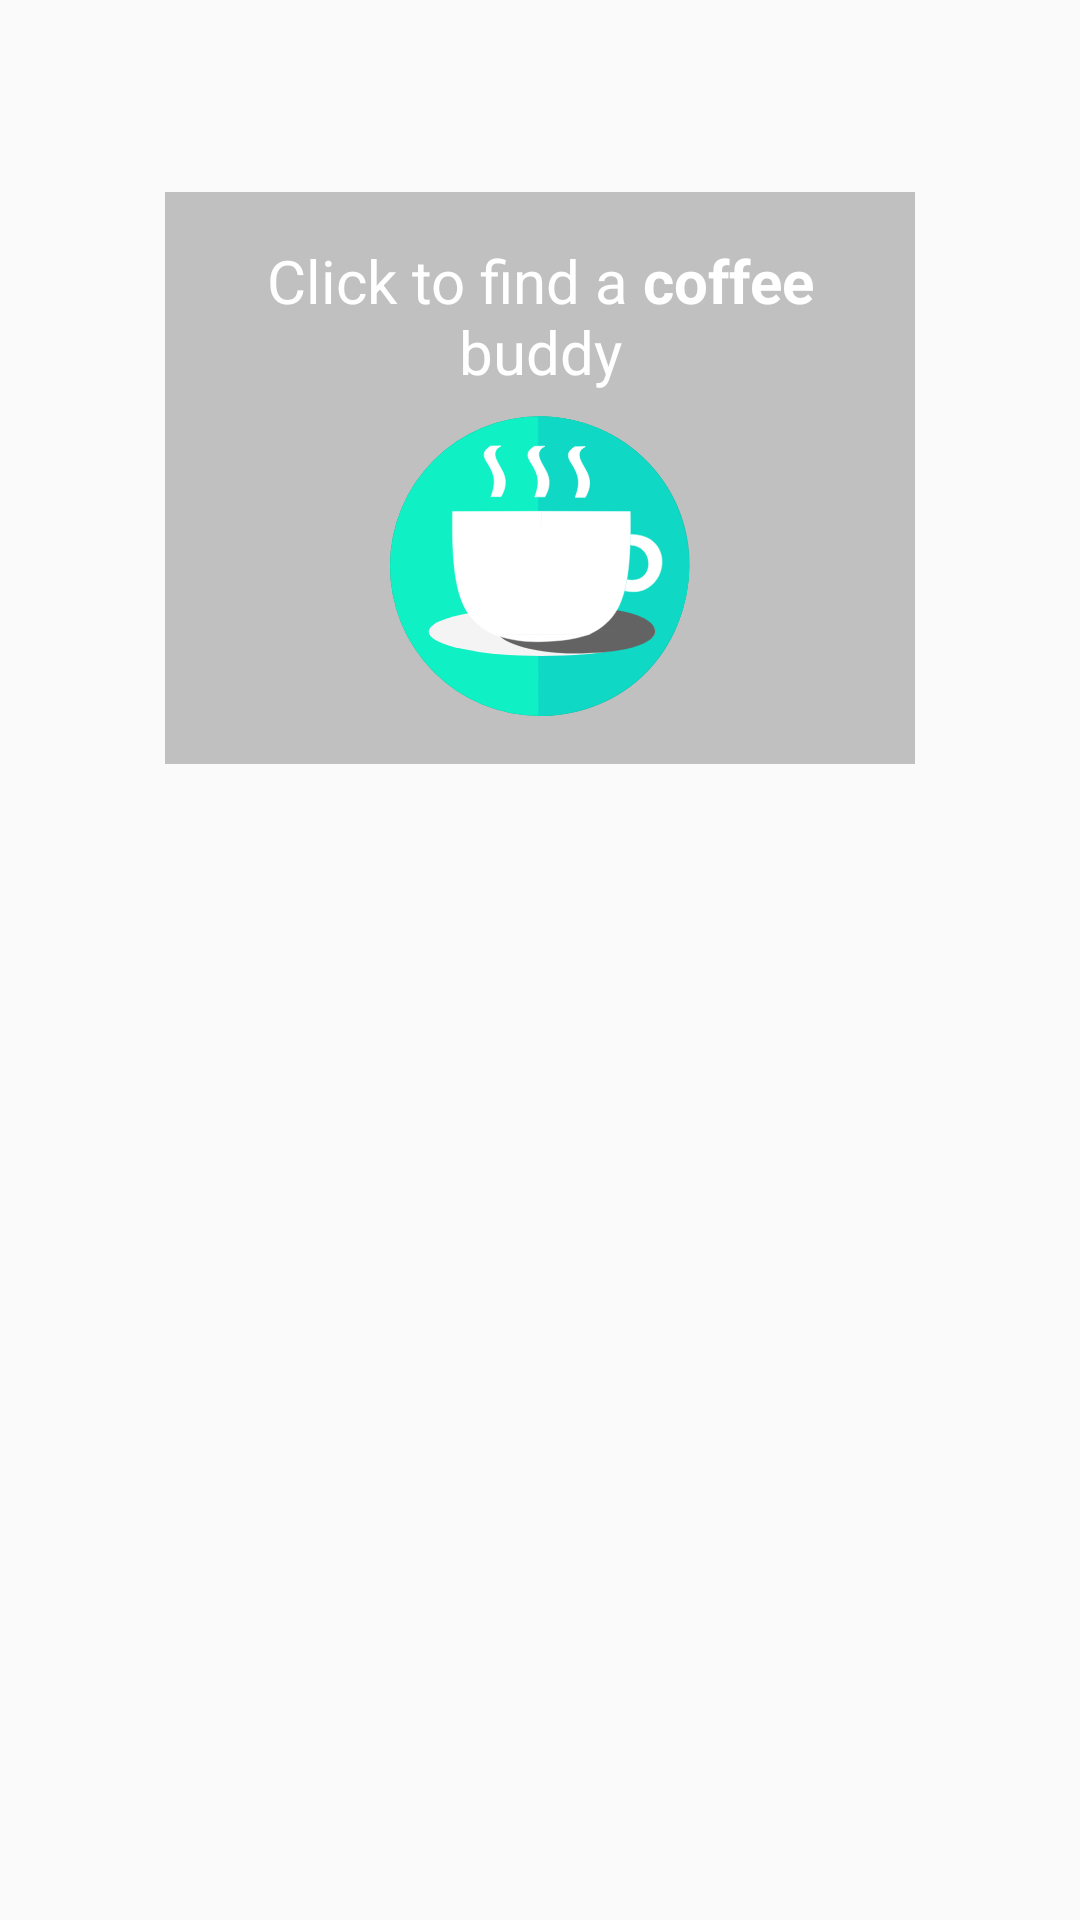

Reconstruct the res/layout file that produces this screen, plus the resources it refers to.
<!-- AndroidManifest.xml: application theme AppTheme -->
<!-- res/layout/fragment_search_overlay.xml -->
<?xml version="1.0" encoding="utf-8"?>
<android.support.constraint.ConstraintLayout xmlns:android="http://schemas.android.com/apk/res/android"
    xmlns:app="http://schemas.android.com/apk/res-auto"
    xmlns:tools="http://schemas.android.com/tools"
    android:layout_width="match_parent"
    android:layout_height="match_parent">

    <android.support.constraint.ConstraintLayout
        android:id="@+id/search_box"
        android:layout_width="250dp"
        android:layout_height="wrap_content"
        android:layout_marginTop="64dp"
        android:background="@drawable/search_box"
        app:layout_constraintEnd_toEndOf="parent"
        app:layout_constraintStart_toStartOf="parent"
        app:layout_constraintTop_toTopOf="parent">

        <LinearLayout
            android:layout_width="match_parent"
            android:layout_height="wrap_content"
            android:gravity="center"
            android:orientation="vertical"
            android:visibility="visible"
            app:layout_constraintEnd_toEndOf="parent"
            app:layout_constraintStart_toStartOf="parent">

            <TextView
                android:id="@+id/textView5"
                android:layout_width="match_parent"
                android:layout_height="wrap_content"
                android:layout_marginBottom="8dp"
                android:layout_marginTop="16dp"
                android:paddingEnd="33dp"
                android:paddingStart="33dp"
                android:text="@string/hint_text_box"
                android:textAlignment="center"
                android:textColor="@color/colorText"
                android:textSize="20sp" />

            <ImageButton
                android:id="@+id/searchButton"
                android:layout_width="100dp"
                android:layout_height="100dp"
                android:layout_marginBottom="16dp"
                android:adjustViewBounds="true"
                android:background="@drawable/button_icon"
                android:onClick="onSearch"
                android:scaleType="fitXY" />

        </LinearLayout>

    </android.support.constraint.ConstraintLayout>

</android.support.constraint.ConstraintLayout>
<!-- resources referenced by this layout -->
<resources>
  <color name="colorText">#FFFFFF</color>
  <!-- drawable button_icon (drawable) -->
  <?xml version="1.0" encoding="utf-8"?>
  <ripple xmlns:android="http://schemas.android.com/apk/res/android"
          android:color="@color/colorPrimaryDark">
      <item android:state_pressed="true"
            android:drawable="@drawable/ic_coffee_image_pressed"/>
      <item android:drawable="@drawable/ic_coffee_image"/>
  </ripple>
  <!-- drawable search_box (drawable) -->
  <?xml version="1.0" encoding="utf-8"?>
  <shape xmlns:android="http://schemas.android.com/apk/res/android"
      android:id="@+id/search_box_shape"
      >
      <solid android:color="@color/colorSearchBox"></solid>
  
      <size
          android:width="270dp"
          android:height="60dp"
          />
  </shape>
  <string name="hint_text_box">Click to find a <b>coffee</b> buddy</string>
  
      //Decision page strings
  <style name="AppTheme" parent="Theme.AppCompat.Light.NoActionBar">
          
          <item name="colorPrimary">@color/colorPrimary</item>
          <item name="colorPrimaryDark">@color/colorPrimaryDark</item>
          <item name="colorAccent">@color/colorAccent</item>
          <item name="android:buttonStyle">@style/Button</item>
          <item name="android:editTextStyle">@style/EditText</item>
      </style>
  <color name="colorPrimaryDark">#303F9F</color>
  <!-- drawable ic_coffee_image_pressed: vector/xml drawable (drawable, 5163 chars, omitted) -->
  <!-- drawable ic_coffee_image: vector/xml drawable (drawable, 5163 chars, omitted) -->
  <color name="colorSearchBox">#99999999</color>
  <color name="colorPrimary">#00c5FF</color>
  <color name="colorAccent">#FFFFFF</color>
  <style name="Button">
          <item name="android:background">@drawable/button_main</item>
          <item name="android:layout_centerHorizontal">true</item>
          <item name="android:textAlignment">center</item>
          <item name="android:gravity">center</item>
          <item name="android:textColor">@color/colorText</item>
          <item name="android:textSize">50px</item>
          <item name="android:textStyle">bold</item>
      </style>
  <style name="EditText">
          <item name="android:textColor">@color/colorText</item>
      </style>
  <!-- drawable button_main (drawable) -->
  <?xml version="1.0" encoding="utf-8"?>
  <ripple xmlns:android="http://schemas.android.com/apk/res/android"
      android:color="@color/colorPrimaryDark">
      <item>
          <shape android:shape="rectangle" >
              <corners
                  android:radius="2dp"
                  />
              <solid
                  android:color="@color/colorPrimary"
                  />
              <padding
                  android:left="0dp"
                  android:top="0dp"
                  android:right="0dp"
                  android:bottom="0dp"
                  />
              <size
                  android:width="270dp"
                  android:height="60dp"
                  />
          </shape>
      </item>
  </ripple>
</resources>
